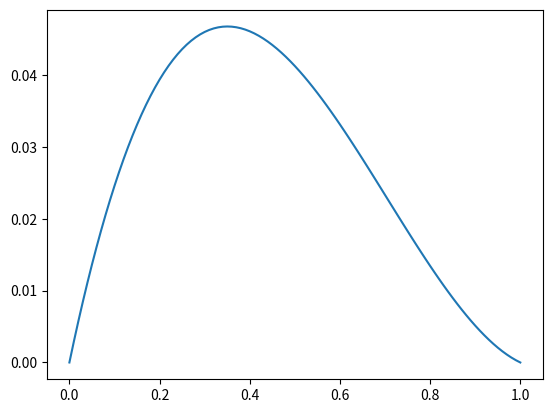

This figure's Python source:
import numpy as np
from matplotlib import pyplot as plt
from sympy import solve, symbols

a, b, c, d, x, α, β = symbols("a b c d x α β")

# polynomial function f(x) = ax³ + bx² + cx + d
f = a * x**3 + b * x**2 + c * x + d

fp = f.diff(x)  # derivative f'(x)

# evaluate both at x=0 and x=1
f0, f1 = (f.subs(x, i) for i in range(2))
fp0, fp1 = (fp.subs(x, i) for i in range(2))

# we want a, b, c, d such that the following conditions hold:
#
#  f(0) = 0
#  f(1) = 0
#  f'(0) = α
#  f'(1) = β

S = solve([f0, f1, fp0 - α, fp1 - β], [a, b, c, d])

# print the analytic solution and plot a graphical example
coeffs = []

num_α = 0.3
num_β = -0.03

for key in [a, b, c, d]:
    print(key, "=", S[key])
    coeffs.append(S[key].subs(dict(α=num_α, β=num_β)))

xvals = np.linspace(0, 1, 101)
yvals = np.polyval(coeffs, xvals)

plt.plot(xvals, yvals)
plt.show()
